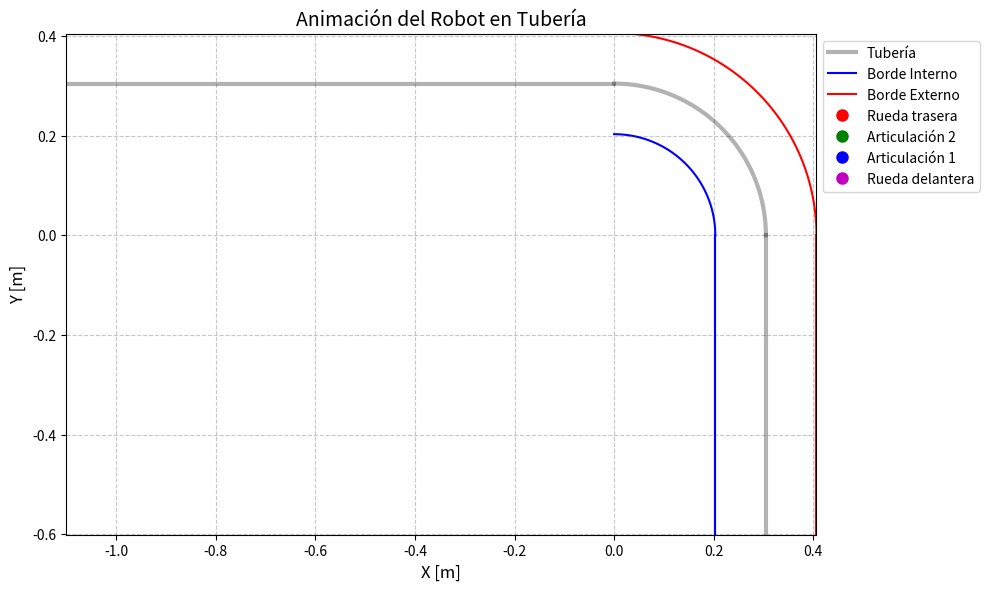

The script that saved this image:
import numpy as np
import matplotlib.pyplot as plt
from matplotlib.animation import FuncAnimation
from numpy.polynomial.polynomial import Polynomial

# Parámetros geométricos (del paper)
L1 = 0.35  # Distancia entre rueda trasera y primera articulación
L2 = 0.30  # Distancia entre articulaciones
L3 = 0.35  # Distancia entre segunda articulación y rueda delantera
R = 0.3048  # Radio de curvatura de la tubería
v = 0.05  # Velocidad del robot [m/s]
t_total = 19.6  # Tiempo total para atravesar la curva
t_vals = np.linspace(0, t_total, 100)  # Reducido puntos para animación más fluida
diametro_tuberia = 0.2032  # mm
radio_interno = R - diametro_tuberia / 2
radio_externo = R + diametro_tuberia / 2
theta_range = np.linspace(0, np.pi / 2, 100)

# Calcular los puntos de los arcos interno y externo
x_interno = radio_interno * np.cos(theta_range)
y_interno = radio_interno * np.sin(theta_range)
x_externo = radio_externo * np.cos(theta_range)
y_externo = radio_externo * np.sin(theta_range)

# Longitud del arco (90 grados)
arc_length = (np.pi / 2) * R

def posicion_robot(s):
    """Función de posición exactamente como la teníamos"""
    if s < 0:
        return np.array([s, R])
    elif s <= arc_length:
        theta = s / R
        x = R * np.sin(theta)
        y = R * np.cos(theta)
        return np.array([x, y])
    else:
        dy = -(s - arc_length)
        return np.array([R, dy])

# Precalculamos todas las posiciones
P1, P2, P3, P4 = [], [], [], []
for t in t_vals:
    s = v * t
    P4.append(posicion_robot(s))
    P3.append(posicion_robot(s - L3))
    P2.append(posicion_robot(s - L3 - L2))
    P1.append(posicion_robot(s - L3 - L2 - L1))

# Convertir a arrays numpy para mejor manejo
P1 = np.array(P1)
P2 = np.array(P2)
P3 = np.array(P3)
P4 = np.array(P4)

# Configuración de la figura
fig, ax = plt.subplots(figsize=(10, 8))
ax.set_xlim(min(P1[:, 0])-0.1, max(P4[:, 0])+0.1)
ax.set_ylim(min(P4[:, 1])-0.1, max(P1[:, 1])+0.1)
ax.set_aspect('equal')
ax.grid(True, linestyle='--', alpha=0.7)
ax.set_xlabel("X [m]", fontsize=12)
ax.set_ylabel("Y [m]", fontsize=12)
ax.set_title("Animación del Robot en Tubería", fontsize=14)

# Dibujar tubería (estática)
ax.plot([min(P1[:, 0])-0.1, 0], [R, R], 'k-', linewidth=3, alpha=0.3, label='Tubería')
theta_pipe = np.linspace(0, np.pi/2, 50)
x_pipe = R * np.sin(theta_pipe)
y_pipe = R * np.cos(theta_pipe)
ax.plot(x_pipe, y_pipe, 'k-', linewidth=3, alpha=0.3)
ax.plot([R, R], [0, min(P4[:, 1])-0.1], 'k-', linewidth=3, alpha=0.3)
ax.plot(x_interno, y_interno, color='blue', label='Borde Interno')
ax.plot(x_externo, y_externo, color='red', label='Borde Externo')


# Dibujar las líneas que conectan los extremos
ax.plot([x_interno[0], x_interno[0]], [y_interno[0], y_externo[0]-100], color='blue')
ax.plot([x_externo[0], x_externo[0]], [y_interno[0], y_externo[0]-100], color='red')


ax.plot([x_interno[0], x_interno[0]], [y_interno[0], y_externo[0]-100], color='blue')
ax.plot([x_interno[-1], x_externo[-1]-200], [y_externo[-1], y_externo[-1]], color='red')
# Elementos animados
line, = ax.plot([], [], 'r-', linewidth=2)  # Para el cuerpo del robot
point_p1, = ax.plot([], [], 'ro', markersize=8, label='Rueda trasera')
point_p2, = ax.plot([], [], 'go', markersize=8, label='Articulación 2')
point_p3, = ax.plot([], [], 'bo', markersize=8, label='Articulación 1')
point_p4, = ax.plot([], [], 'mo', markersize=8, label='Rueda delantera')
time_text = ax.text(0.02, 0.95, '', transform=ax.transAxes, fontsize=12)

# Inicialización de la animación
def init():
    line.set_data([], [])
    point_p1.set_data([], [])
    point_p2.set_data([], [])
    point_p3.set_data([], [])
    point_p4.set_data([], [])
    time_text.set_text('')
    return line, point_p1, point_p2, point_p3, point_p4, time_text

# Función de animación (CORREGIDA)
def animate(i):
    # Actualizar línea del cuerpo (conectando los puntos)
    x_vals = [P1[i, 0], P2[i, 0], P3[i, 0], P4[i, 0]]
    y_vals = [P1[i, 1], P2[i, 1], P3[i, 1], P4[i, 1]]
    line.set_data(x_vals, y_vals)
    
    # Actualizar puntos (CORRECCIÓN: usando listas de un elemento)
    point_p1.set_data([P1[i, 0]], [P1[i, 1]])
    point_p2.set_data([P2[i, 0]], [P2[i, 1]])
    point_p3.set_data([P3[i, 0]], [P3[i, 1]])
    point_p4.set_data([P4[i, 0]], [P4[i, 1]])
    
    # Actualizar texto de tiempo
    time_text.set_text(f'Tiempo: {t_vals[i]:.2f}s\n'
                     f'Posición: ({P4[i, 0]:.2f}, {P4[i, 1]:.2f})')
    
    return line, point_p1, point_p2, point_p3, point_p4, time_text

# Crear animación
ani = FuncAnimation(fig, animate, frames=len(t_vals),
                    init_func=init, blit=True, interval=50)

# Mostrar leyenda
ax.legend(loc='upper left', bbox_to_anchor=(1, 1))

plt.tight_layout()
plt.show()